Run: headless pygame with SDL's dummy video driver; simulated clock (each Clock.tick advances the game by its frame time, no real sleeping); random seed 0; keys injected as events and as key.get_pressed() state; no mouse input.
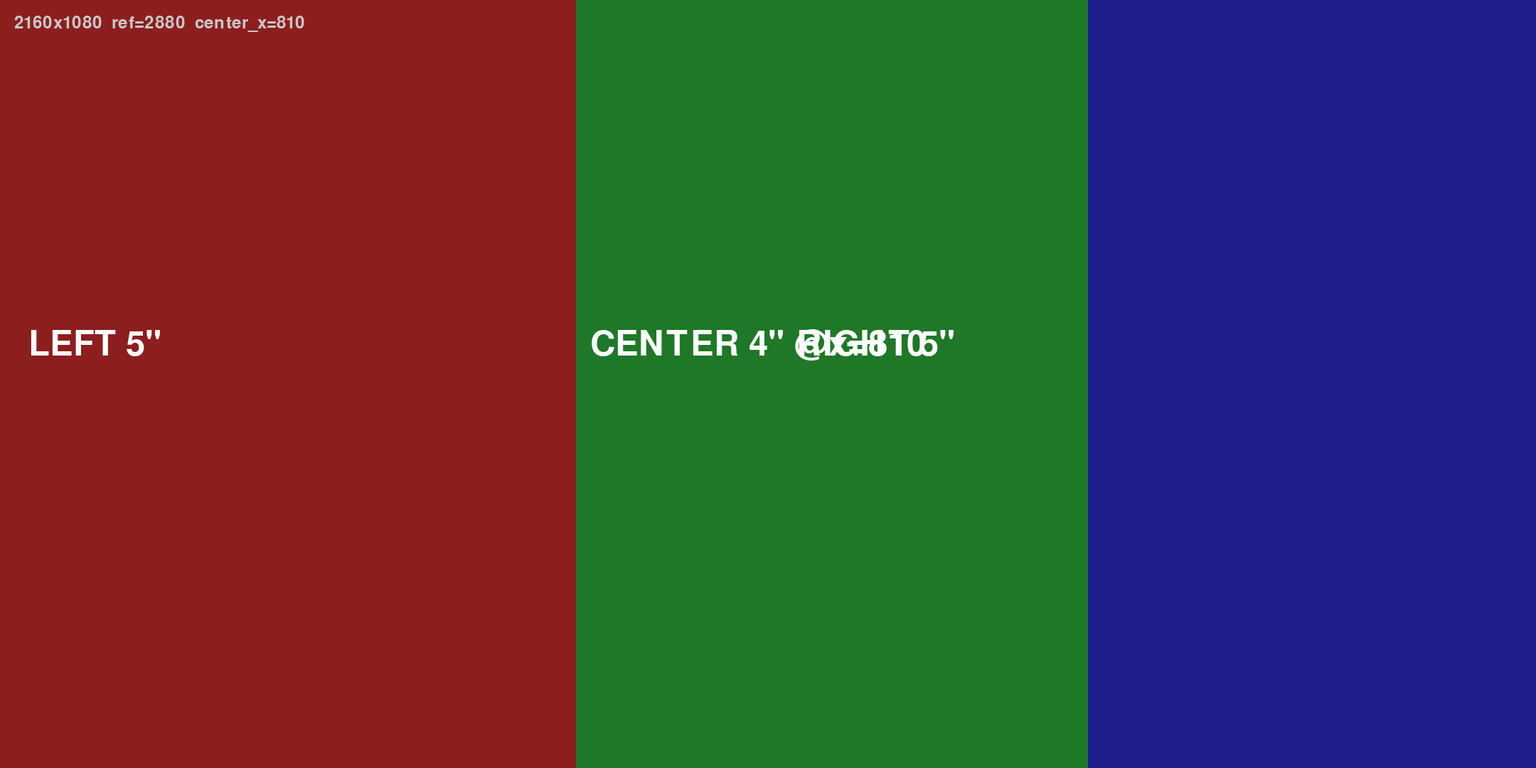
Frame 1 of 4 · flips 1–60 · no input
Frame 2 of 4 · flips 61–180 · tapped SPACE, RETURN · held RIGHT (→), D · screen unchanged from frame 1, image omitted
Frame 3 of 4 · flips 181–300 · held DOWN (↓), S · screen unchanged from frame 2, image omitted
Frame 4 of 4 · flips 301–420 · held LEFT (←), A, UP (↑), W · screen unchanged from frame 3, image omitted

The pygame program that drew these frames:

#!/usr/bin/env python3
"""
Fullscreen X11 pattern for triple-round HDMI: left column | center overlap | right column.

On the Pi (SSH): do not stop gauge-cluster-hdmi-x11-extended — that tears down xinit/Xorg.
Allow user pi to use :0, then run as pi (same as the dashboard client):

  sudo DISPLAY=:0 xhost +SI:localuser:pi
  sudo runuser -u pi -- env DISPLAY=:0 SDL_VIDEODRIVER=x11 HOME=/home/pi \\
    ELC_TEST_TIMEOUT_S=30 python3 /opt/el-camino-dash/scripts/test_triple_hdmi_pattern.py

Optional: sudo DISPLAY=:0 xhost -SI:localuser:pi  # revoke after testing

Quit: Esc or Q, or wait for ELC_TEST_TIMEOUT_S (default 60).
"""
from __future__ import annotations

import os
import sys

# Must set before pygame.display
os.environ.setdefault("SDL_VIDEODRIVER", "x11")

import pygame


def main() -> None:
    dw = int(os.environ.get("ELC_TEST_WIDTH", "2160"))
    dh = int(os.environ.get("ELC_TEST_HEIGHT", "1080"))
    ref = int(os.environ.get("ELC_TEST_CANVAS_REF", "2880"))
    timeout_s = float(os.environ.get("ELC_TEST_TIMEOUT_S", "60"))

    center_x = (1080 * dw) // max(1, ref)

    pygame.init()
    pygame.display.set_caption("ELC triple HDMI test")
    flags = pygame.NOFRAME
    os.environ.setdefault("SDL_VIDEO_WINDOW_POS", "0,0")
    screen = pygame.display.set_mode((dw, dh), flags)
    font = pygame.font.Font(None, 72)
    small = pygame.font.Font(None, 36)

    t0 = pygame.time.get_ticks()
    clock = pygame.time.Clock()

    while True:
        for event in pygame.event.get():
            if event.type == pygame.QUIT:
                pygame.quit()
                sys.exit(0)
            if event.type == pygame.KEYDOWN and event.key in (pygame.K_ESCAPE, pygame.K_q):
                pygame.quit()
                sys.exit(0)

        if timeout_s > 0 and (pygame.time.get_ticks() - t0) / 1000.0 >= timeout_s:
            pygame.quit()
            sys.exit(0)

        screen.fill((20, 20, 20))
        # Left 5" strip (splitter column 0–1079)
        pygame.draw.rect(screen, (140, 30, 30), (0, 0, 1080, dh))
        # Right 5" strip (splitter column 1080–2159)
        pygame.draw.rect(screen, (30, 30, 140), (1080, 0, 1080, dh))
        # Center 4" overlap (drawn on top)
        pygame.draw.rect(screen, (30, 120, 40), (center_x, 0, 720, dh))

        def label(txt: str, x: int, y: int, color: tuple[int, int, int]) -> None:
            surf = font.render(txt, True, color)
            screen.blit(surf, (x, y))

        label("LEFT 5\"", 40, dh // 2 - 80, (255, 255, 255))
        label(f"CENTER 4\" @x={center_x}", center_x + 20, dh // 2 - 80, (255, 255, 255))
        label("RIGHT 5\"", 1080 + 40, dh // 2 - 80, (255, 255, 255))

        info = small.render(f"{dw}x{dh}  ref={ref}  center_x={center_x}", True, (200, 200, 200))
        screen.blit(info, (20, 20))

        pygame.display.flip()
        clock.tick(30)

    pygame.quit()


if __name__ == "__main__":
    main()
